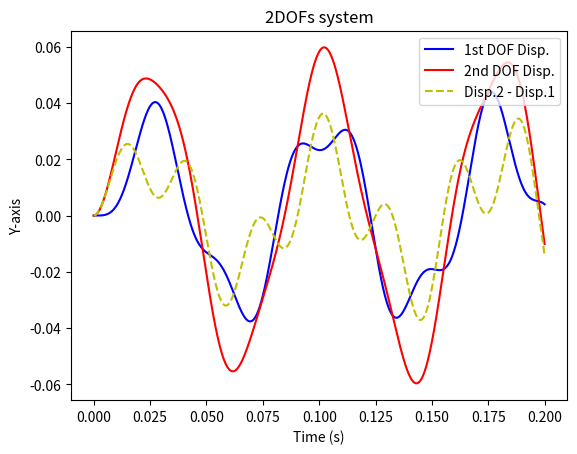

The script that saved this image:
# This is an example of Newmark-beta method
# to output response of a 2DOFs system.
import math
from scipy.interpolate import interp1d
import matplotlib.pyplot as plt

M1 = 2801  # mass of the 1st DOF
M2 = 2801  # mass of the 2nd DOF
K1 = 24517E3  # stiffness coefficient of the 1st DOF
K2 = 24517E3  # stiffness coefficient of the 2nd DOF
zeta1 = 0.00  # damping ratio of the 1st DOF
zeta2 = 0.00  # damping ratio of the 2nd DOF
omega_N1 = math.sqrt(K1 / M1)  # natural frequency of the 1st DOF
omega_N2 = math.sqrt(K2 / M2)  # natural frequency of the 2nd DOF
C1 = zeta1 * 2 * M1 * omega_N1  # damping coefficient of the 1st DOF
C2 = zeta2 * 2 * M2 * omega_N2  # damping coefficient of the 2nd DOF
F0 = 889.6E3  # peak force
td = 0.02  # force duration
dt = 0.0001  # time step
T = 0.2  # time to stop outputting
V10 = 0  # initial velocity of the 1st DOF
V20 = 0  # initial velocity of the 2nd DOF
U10 = 0  # initial displacement of the 1st DOF
U20 = 0  # initial displacement of the 2nd DOF
F1, A1, V1, U1 = [], [], [], [
]  # list of force, acceleration, velocity, and displacement respectively of the 1st DOF
F2, A2, V2, U2 = [], [], [], [
]  # list of force, acceleration, velocity, and displacement respectively of the 1st DOF
Tl = [i * dt for i in range(0, int(T / dt), 1)]  # list of time


def Force1(t):
    if t >= 0 and t <= td:
        # return F0 * (1 - t / td)
        return 0
    else:
        return 0


def Force2(t):
    if t >= 0 and t <= td:
        return F0 * (1 - t / td)
    else:
        return 0


for i in range(0, int(T / dt), 1):
    if i == 0:
        F1.append(Force1(i * dt))
        F2.append(Force2(i * dt))
        A1.append(Force1(i * dt) / M1)
        A2.append(Force2(i * dt) / M2)
        V1.append(V10)
        V2.append(V20)
        U1.append(U10)
        U2.append(U20)
    else:
        F1.append(Force1(i * dt))
        F2.append(Force2(i * dt))
        A1.append((Force1(i * dt) - (K1 + K2) * U1[-1] + K2 * U2[-1] -
                   (C1 + C2) * V1[-1] + C2 * V2[-1]) / M1)
        A2.append((Force2(i * dt) - K2 * U2[-1] + K2 * U1[-1] - C2 * V2[-1] +
                   C2 * V1[-1]) / M2)
        V1.append(V1[-1] + (1.0 / 2) * (A1[-2] + A1[-1]) * dt)
        V2.append(V2[-1] + (1.0 / 2) * (A2[-2] + A2[-1]) * dt)
        U1.append(U1[-1] + (V1[-2] + V1[-1]) * dt)
        U2.append(U2[-1] + (V2[-2] + V2[-1]) * dt)

f11 = interp1d(Tl, A1, kind='cubic')
f12 = interp1d(Tl, A2, kind='cubic')
f21 = interp1d(Tl, V1, kind='cubic')
f22 = interp1d(Tl, V2, kind='cubic')
f31 = interp1d(Tl, U1, kind='cubic')
f32 = interp1d(Tl, U2, kind='cubic')
plt.title('2DOFs system')
plt.xlabel(u'Time (s)')
plt.ylabel(u'Y-axis')
# plt.plot(Tl, f1(Tl), 'r-.', Tl, f2(Tl), 'g--', Tl, f3(Tl), 'b-')
plt.plot(Tl, f31(Tl), 'b-', Tl, f32(Tl), 'r-', Tl, f32(Tl) - f31(Tl), 'y--')
plt.legend(['1st DOF Disp.', '2nd DOF Disp.', 'Disp.2 - Disp.1'], loc=1)

plt.show()
print("The maximum displacement of the 1st DOF would be " +
      str(("%5.3f" % (max(U1) * 1000))) + "mm.")
print("The maximum displacement of the 2nd DOF would be " +
      str(("%5.3f" % (max(U2) * 1000))) + "mm.")
